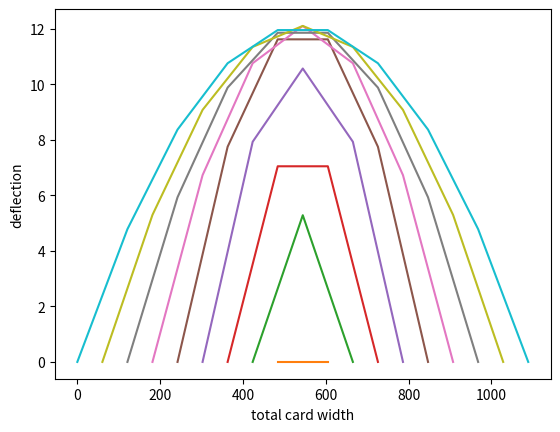

The matplotlib source for this figure:
import math
import matplotlib.pyplot as plt
import numpy as np

CARD_WIDTH = 121

MAXIMUM_ARC = 10
MAXIMUM_DEFLECTION = CARD_WIDTH/10

HOVER_SCALE = 1.1
HOVER_TRANSLATE_Y = 10

xs=[]
ys=[]

def generate_css(num_cards):
    css = []

    css.append(f"\t/* ----------------------------- */")
    css.append(f"\t/* --- <GENERATED BY PYTHON> --- */")
    css.append(f"\t/* ----------------------------- */")
    css.append("")

    for n in range(1, num_cards + 1):
        css.append(f"\t/* {n} cards */")

        xs.append([])
        ys.append([])

        width = CARD_WIDTH * (n - 1)
        arc = min(MAXIMUM_ARC, math.degrees(2*(math.pi - 2 * math.atan(width / (2 * MAXIMUM_DEFLECTION)))))
        print(math.degrees(math.pi - 2 * math.atan((n - 1) / (2 * MAXIMUM_DEFLECTION))))
        print(arc)
        radius = width / (2 * math.sin(math.radians(arc / 2)))
        y0 = math.sqrt(radius ** 2 - (width/2)**2)

        for i in range(n):
            # rotate = f"calc(var(--deg-min) + {i - 1}deg * var(--full) / {n - 1})"
            # translate_y = f"{-6 - (n - 2) * 2}px" if (i == 0 or i == n) else "0px"
            rotate = arc*(i/(n-1) - 1/2) if n > 1 else 0
            translate_y = math.sqrt(radius**2 - (i*CARD_WIDTH - width/2)**2) - y0
            css.append(f"\t.stockitem[data-arc=\"{i+1}/{n}\"] {{")
            css.append(f"\t\ttransition: transform 0.3s ease;")
            css.append(f"\t\ttransform: rotate({rotate}deg) translateY(-{round(translate_y)}px);")
            css.append(f"\t\t&:hover {{ ")
            css.append(f"\t\t\ttransform: scale({HOVER_SCALE}) rotate({rotate}deg) translateY(-{round(translate_y+HOVER_TRANSLATE_Y)}px);")
            css.append(f"\t\t}}")
            css.append(f"\t}}")
            css.append("")
            xs[-1].append(((num_cards-n)/2+i)*CARD_WIDTH)
            ys[-1].append(translate_y)

    css.append(f"\t/* ------------------------------ */")
    css.append(f"\t/* --- </GENERATED BY PYTHON> --- */")
    css.append(f"\t/* ------------------------------ */")

    return "\n".join(css)


num_cards = 10  # Set this to the number of cards you want
css_output = generate_css(num_cards)

with open('generated_arc_styles.css', 'w') as file:
    file.write(css_output)

print("CSS has been generated and saved to 'generated_arc_styles.css'.")

colors = plt.get_cmap('tab10')(np.linspace(0, 1, len(ys)))
for (_xs, _ys, _col) in zip(xs, ys, colors):
    plt.plot(_xs, _ys, color=_col)
plt.xlabel("total card width")
plt.ylabel("deflection")
plt.savefig("noahsark.jpg")
plt.show()
